Photos from the image-classification dataset "plantbase_images" in the GitHub repository JoshEagle/plantbase. Its 16 classes are: Ajuga, Allium, Campanula, Cirsium, Crataegus, Gentiana, Geranium, Iris, Malva, Narcissus, Ophrys, Rosa, Trifolium, Verbascum, Veronica, Viola.

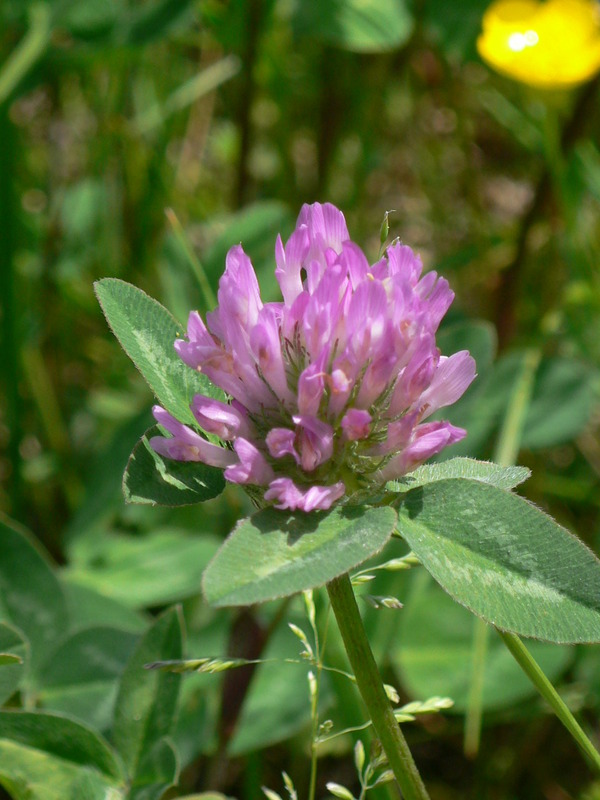
Label: Trifolium

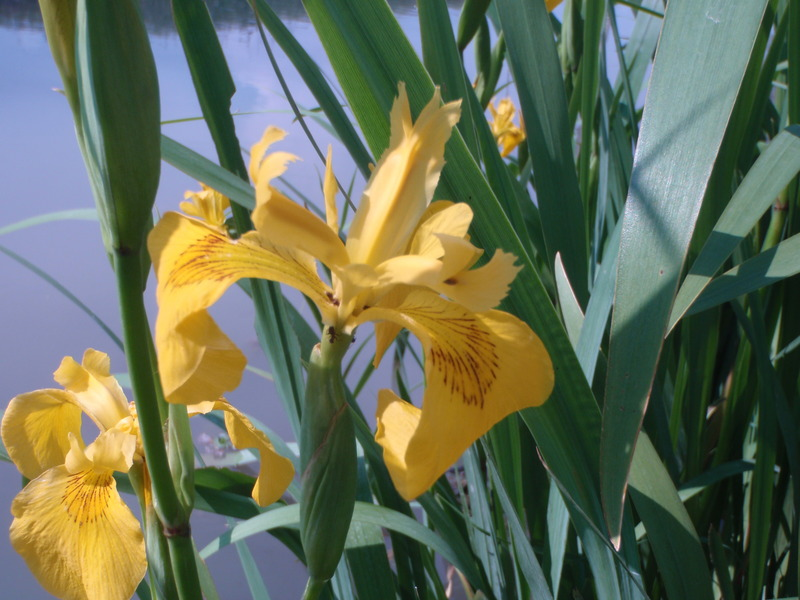
Label: Iris

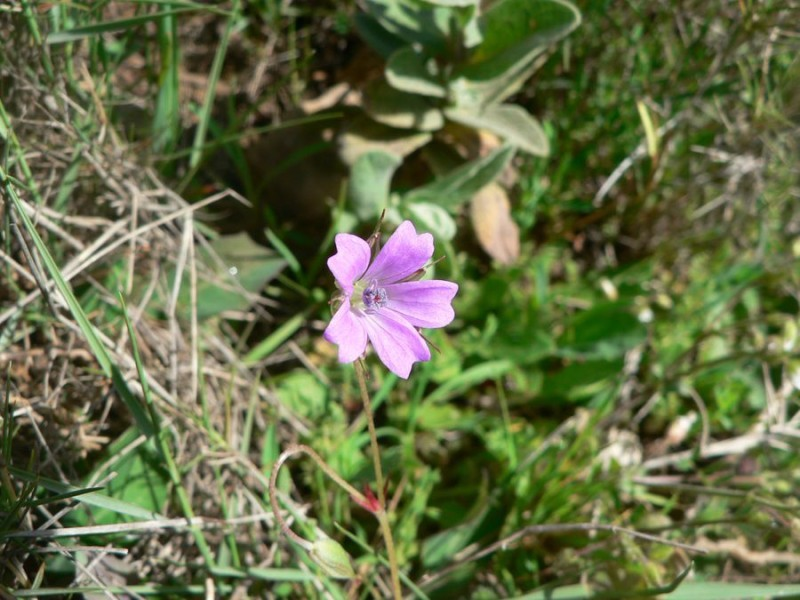
Label: Geranium

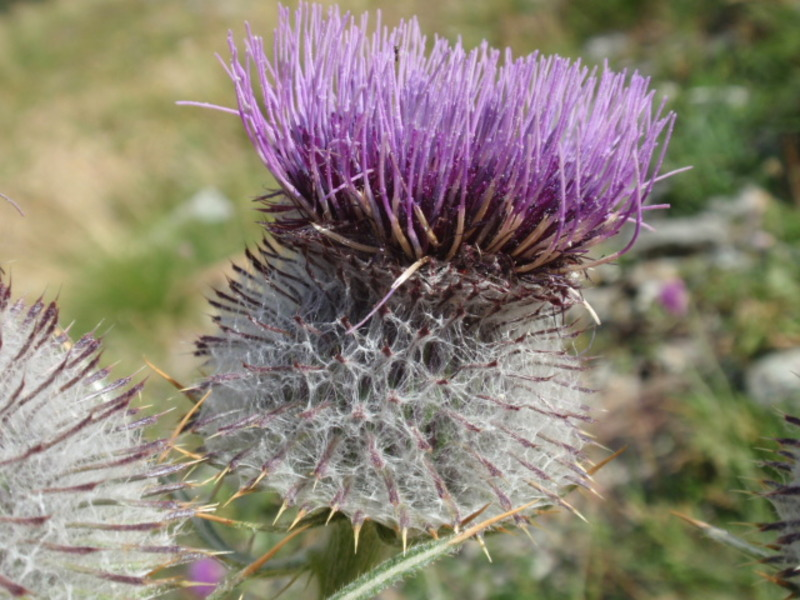
Label: Cirsium

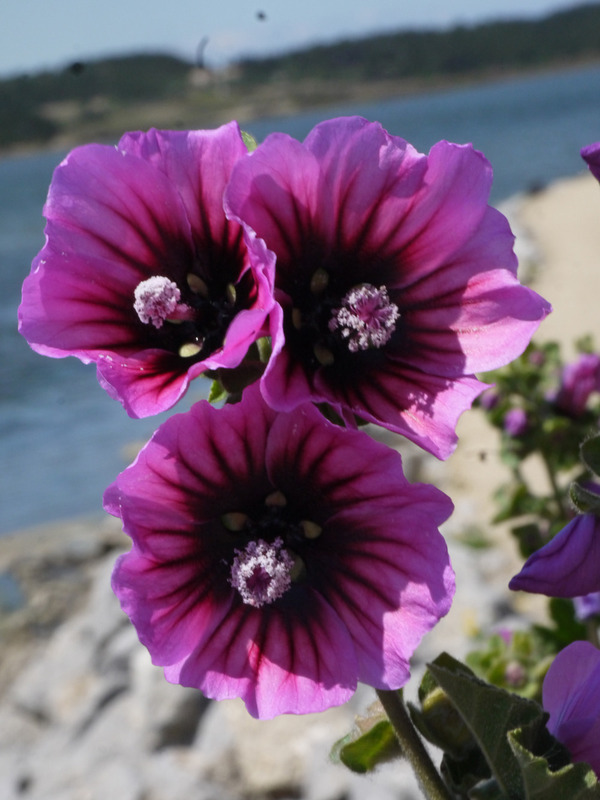
Label: Malva

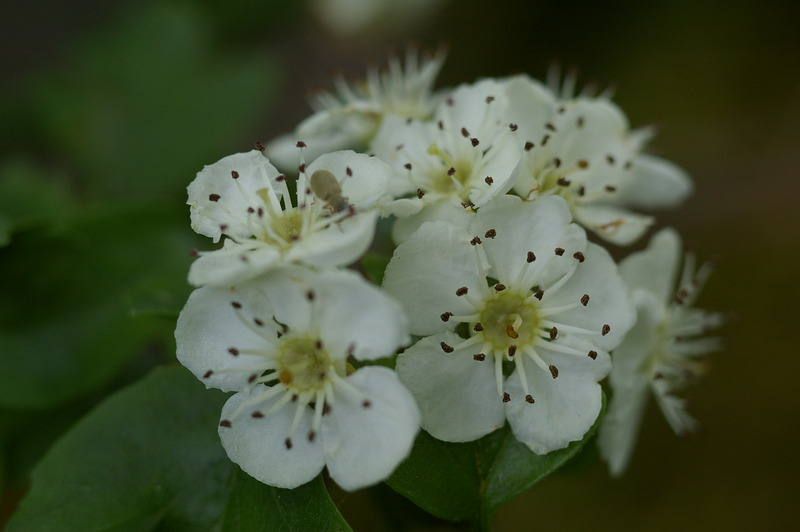
Label: Crataegus
